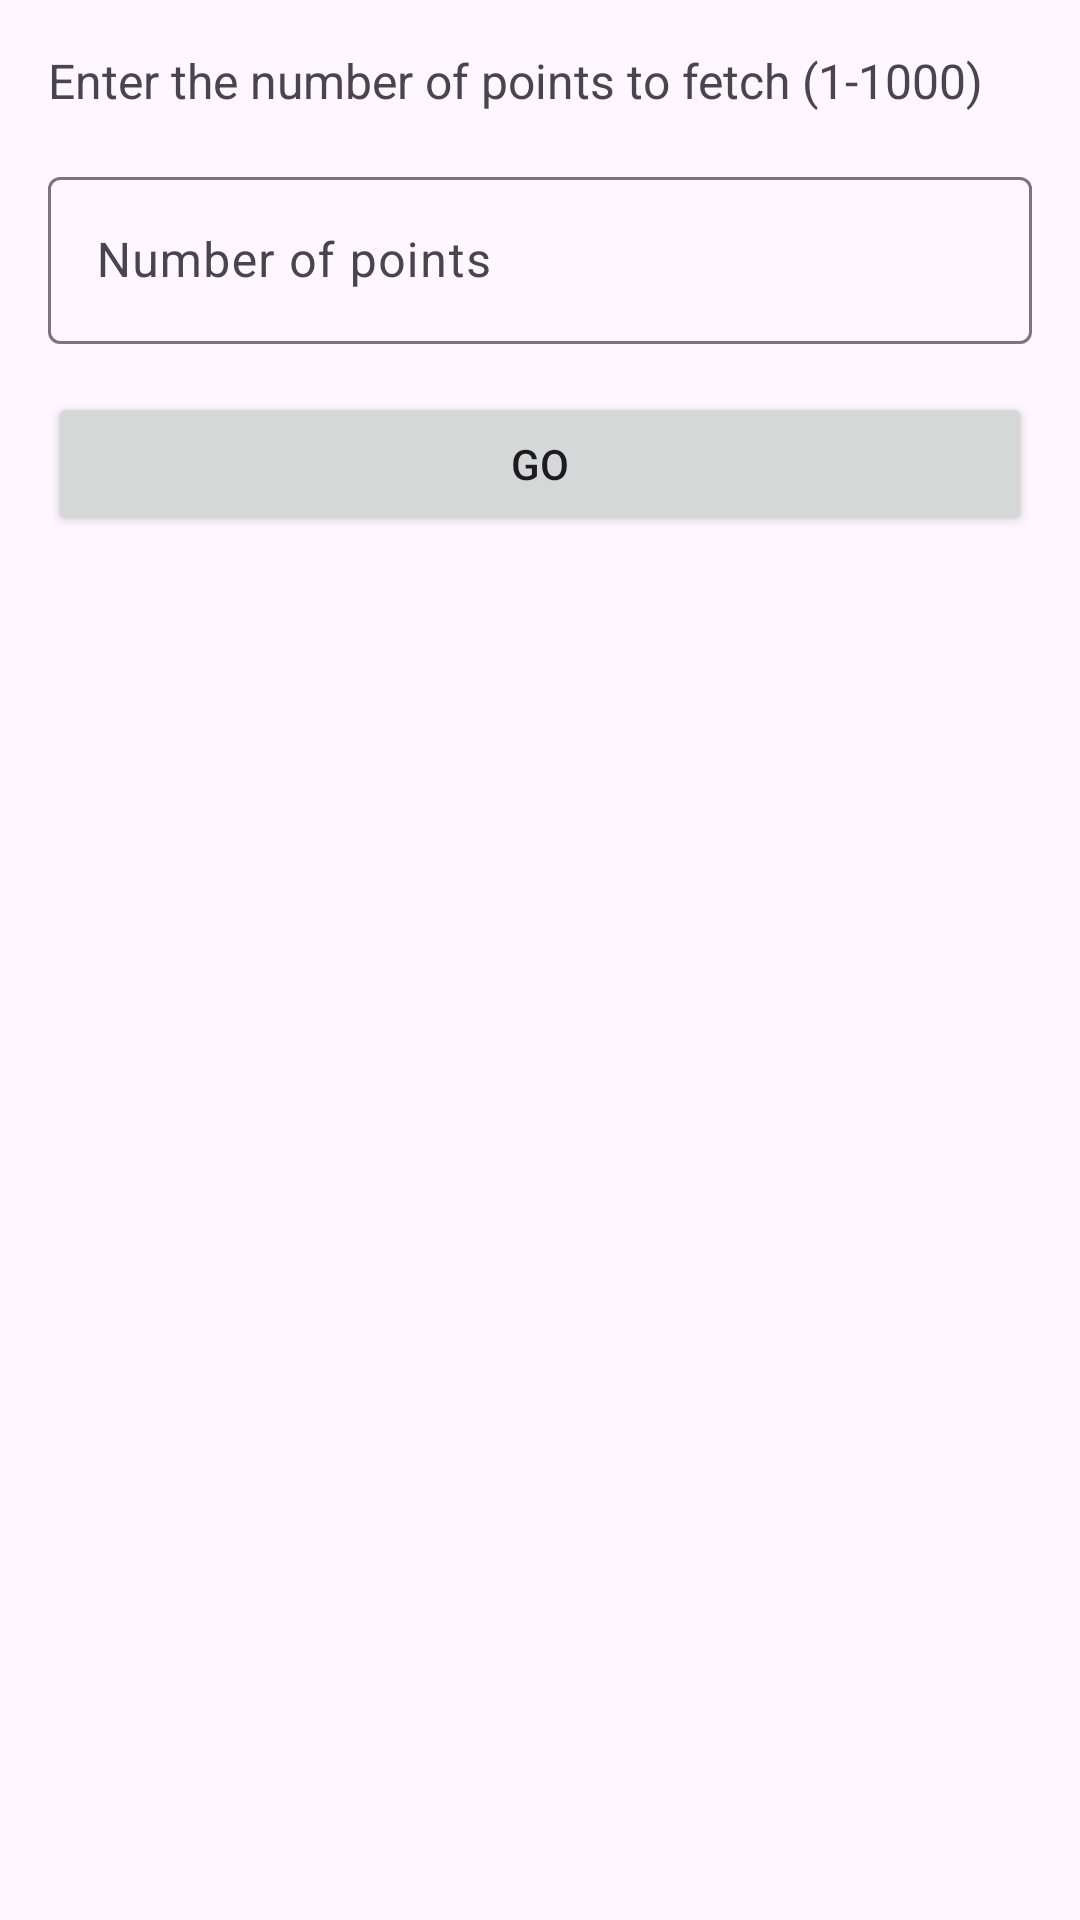

Here is an Android app screen rendered from its layout file. Give the layout XML and the strings, colors and styles it references.
<!-- AndroidManifest.xml: activity theme Theme.MyApplication -->
<!-- res/layout/fragment_main.xml -->
<?xml version="1.0" encoding="utf-8"?>
<androidx.constraintlayout.widget.ConstraintLayout xmlns:android="http://schemas.android.com/apk/res/android"
    xmlns:app="http://schemas.android.com/apk/res-auto"
    android:layout_width="match_parent"
    android:layout_height="match_parent"
    android:padding="16dp">

    <TextView
        android:id="@+id/infoText"
        android:layout_width="match_parent"
        android:layout_height="wrap_content"
        android:text="@string/enter_the_number_of_points_to_fetch_1_1000"
        android:textSize="16sp"
        app:layout_constraintTop_toTopOf="parent" />

    <com.google.android.material.textfield.TextInputLayout
        android:id="@+id/pointsInputLayout"
        android:layout_width="match_parent"
        android:layout_height="wrap_content"
        android:layout_marginTop="16dp"
        app:layout_constraintTop_toBottomOf="@id/infoText">

        <com.google.android.material.textfield.TextInputEditText
            android:id="@+id/pointsInput"
            android:layout_width="match_parent"
            android:layout_height="wrap_content"
            android:hint="@string/number_of_points"
            android:inputType="number"
            android:focusable="true"
            android:focusableInTouchMode="true"
            android:clickable="true" />

    </com.google.android.material.textfield.TextInputLayout>

    <Button
        android:id="@+id/fetchButton"
        android:layout_width="match_parent"
        android:layout_height="wrap_content"
        android:layout_marginTop="16dp"
        android:text="@string/go"
        android:clickable="true"
        android:focusable="true"
        app:layout_constraintTop_toBottomOf="@id/pointsInputLayout" />

    <ProgressBar
        android:id="@+id/progressBar"
        android:layout_width="wrap_content"
        android:layout_height="wrap_content"
        android:visibility="gone"
        app:layout_constraintBottom_toBottomOf="parent"
        app:layout_constraintEnd_toEndOf="parent"
        app:layout_constraintStart_toStartOf="parent"
        app:layout_constraintTop_toTopOf="parent" />

</androidx.constraintlayout.widget.ConstraintLayout>
<!-- resources referenced by this layout -->
<resources>
  <string name="enter_the_number_of_points_to_fetch_1_1000">Enter the number of points to fetch (1-1000)</string>
  <string name="go">Go</string>
  <string name="number_of_points">Number of points</string>
  <style name="Theme.MyApplication" parent="Theme.Material3.Light.NoActionBar">
          
          <item name="colorPrimary">@color/purple_500</item>
          <item name="colorPrimaryVariant">@color/purple_700</item>
          <item name="colorOnPrimary">@color/white</item>
          
          <item name="colorSecondary">@color/teal_200</item>
          <item name="colorSecondaryVariant">@color/teal_700</item>
          <item name="colorOnSecondary">@color/black</item>
          
          <item name="android:statusBarColor">@android:color/transparent</item>
          <item name="android:windowLightStatusBar">true</item>
          
          <item name="android:navigationBarColor">@android:color/transparent</item>
          <item name="android:windowLightNavigationBar">true</item>
      </style>
  <!-- not gathered from this repository: default colours our renderer supplied (Android Studio template values) -->
  <color name="purple_500">#FF6200EE</color>
  <color name="purple_700">#FF3700B3</color>
  <color name="teal_200">#FF03DAC5</color>
  <color name="teal_700">#FF018786</color>
  <color name="black">#FF000000</color>
  <color name="white">#FFFFFFFF</color>
</resources>
